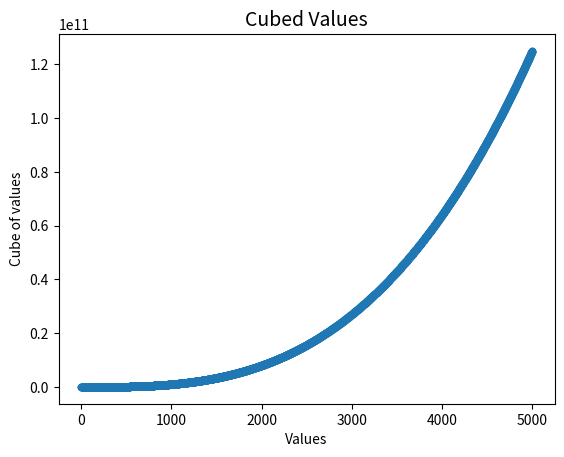

This chart was generated by the following Python code:
#A number raised to the third power is a cube
#Plot the first five cubic number, and then plot the first 5000 cubic numbers
import matplotlib.pyplot as plt

x_values=list(range(1,5001))
y_values=[x**3 for x in x_values]

plt.title("Cubed Values", fontsize=14)
plt.xlabel("Values",fontsize=10)
plt.ylabel("Cube of values", fontsize=10)

plt.scatter(x_values, y_values, s=20)
plt.show()
